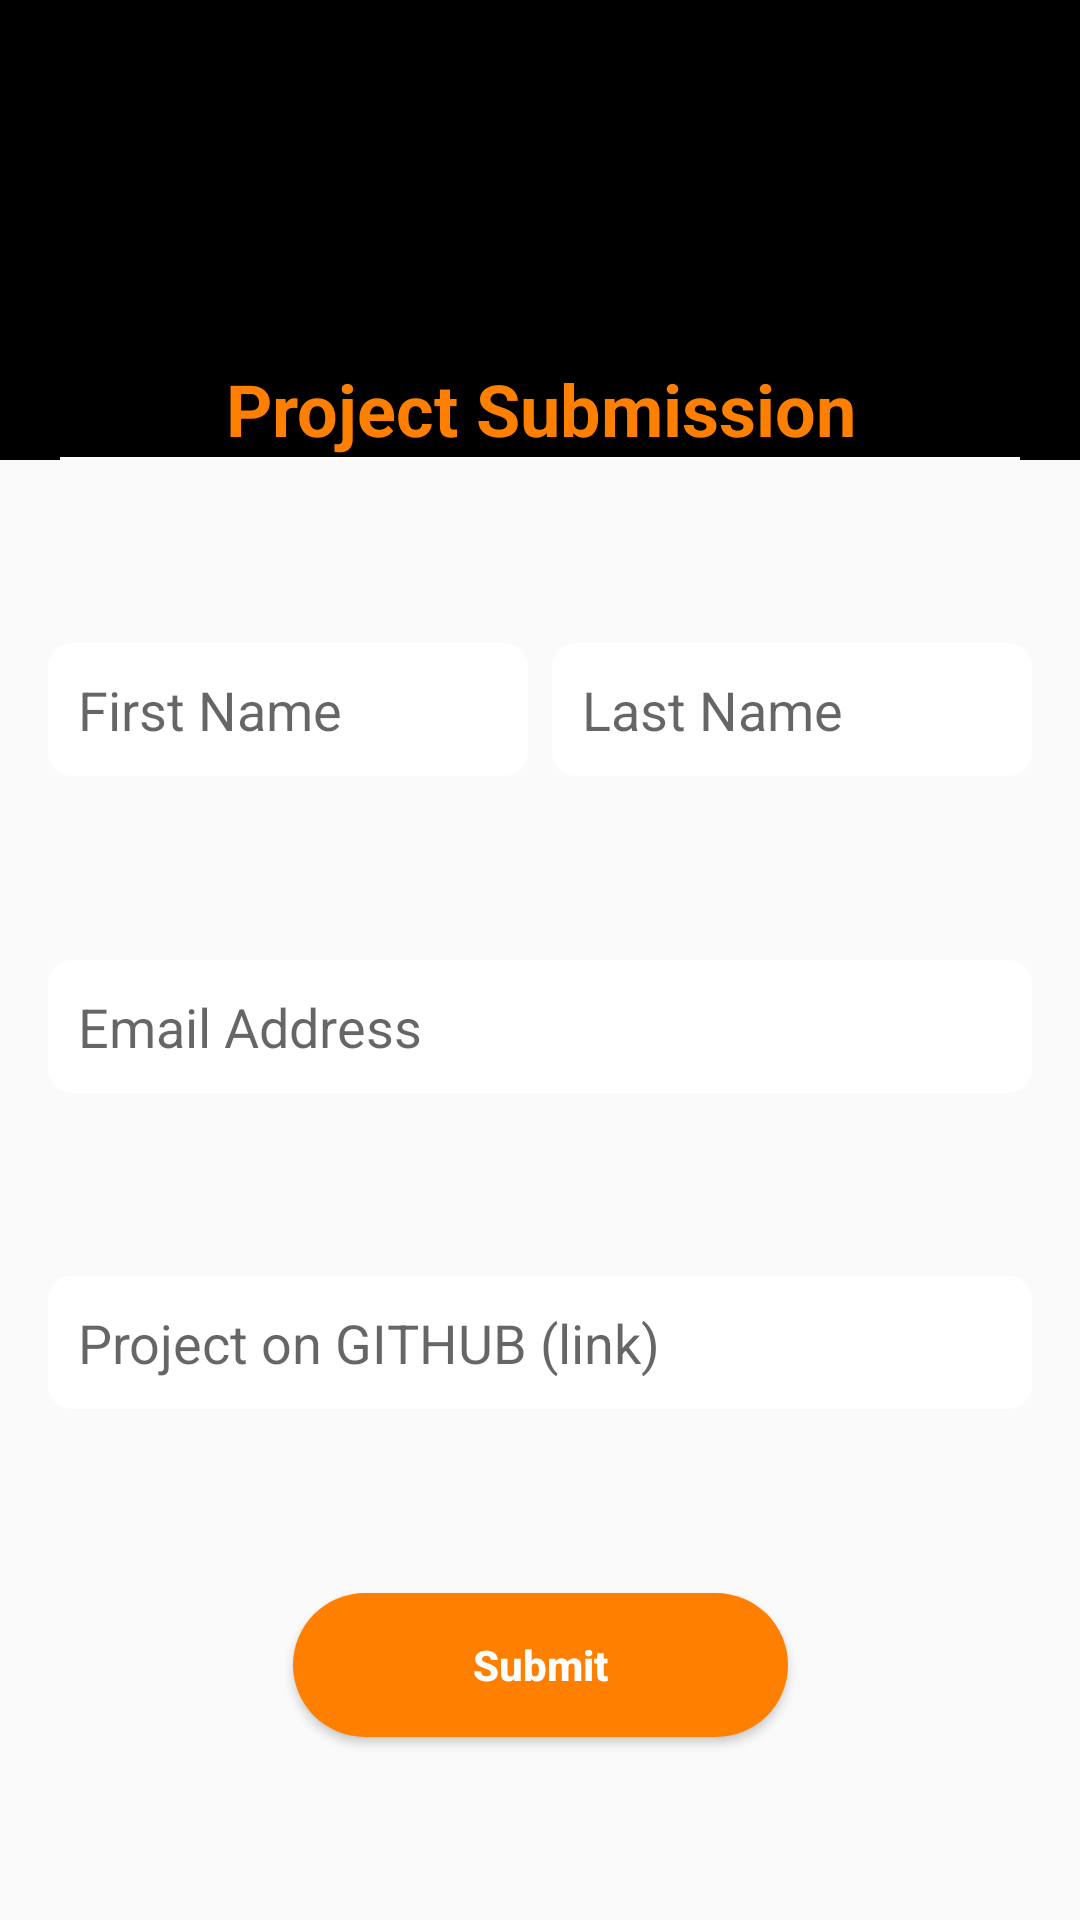

Android layout source for this screen:
<!-- AndroidManifest.xml: activity theme AppTheme.NoActionBar -->
<!-- res/layout/activity_submit.xml -->
<?xml version="1.0" encoding="utf-8"?>
<androidx.constraintlayout.widget.ConstraintLayout xmlns:android="http://schemas.android.com/apk/res/android"
    xmlns:app="http://schemas.android.com/apk/res-auto"
    xmlns:tools="http://schemas.android.com/tools"
    android:layout_width="match_parent"
    android:layout_height="match_parent"
    android:background="@drawable/ic_background"
    tools:context=".SubmitActivity">

    <com.google.android.material.appbar.AppBarLayout
        android:id="@+id/appBarLayout"
        android:layout_width="match_parent"
        android:layout_height="wrap_content"
        android:theme="@style/AppTheme.AppBarOverlay"
        app:layout_constraintEnd_toEndOf="parent"
        app:layout_constraintStart_toStartOf="parent"
        app:layout_constraintTop_toTopOf="parent">

        <androidx.constraintlayout.widget.ConstraintLayout
            android:layout_width="match_parent"
            android:layout_height="wrap_content"
            android:paddingStart="@dimen/main_padding"
            android:paddingTop="@dimen/main_padding"
            android:paddingEnd="@dimen/main_padding">

            <ImageView
                android:id="@+id/imageGADS"
                android:layout_width="wrap_content"
                android:layout_height="@dimen/submit_top_banner_height"
                app:layout_constraintEnd_toEndOf="parent"
                app:layout_constraintStart_toStartOf="parent"
                app:layout_constraintTop_toTopOf="parent"
                app:srcCompat="@drawable/ic_gads" />

            <TextView
                android:id="@+id/tvTitle"
                android:layout_width="0dp"
                android:layout_height="wrap_content"
                android:text="@string/project_submission"
                android:textColor="@color/colorOrange"
                style="@style/headerText"
                android:textStyle="bold"
                app:layout_constraintEnd_toEndOf="parent"
                app:layout_constraintStart_toStartOf="parent"
                app:layout_constraintTop_toBottomOf="@+id/imageGADS" />
            <View
                android:layout_width="fill_parent"
                android:layout_height="1dp"
                android:background="#ffffff"
                app:layout_constraintEnd_toEndOf="parent"
                app:layout_constraintStart_toStartOf="parent"
                app:layout_constraintTop_toBottomOf="@+id/tvTitle" />
        </androidx.constraintlayout.widget.ConstraintLayout>

    </com.google.android.material.appbar.AppBarLayout>

    <EditText
        android:id="@+id/textFirstName"
        android:layout_width="0dp"
        android:layout_height="wrap_content"
        android:layout_marginStart="@dimen/submit_margin"
        android:layout_marginEnd="@dimen/submit_margin_small"
        android:background="@drawable/text_style"
        android:ems="8"
        android:hint="@string/first_name"
        android:inputType="textPersonName"
        app:layout_constraintBottom_toTopOf="@+id/textEmailAddress"
        app:layout_constraintEnd_toStartOf="@+id/textLastName"
        app:layout_constraintStart_toStartOf="parent"
        app:layout_constraintTop_toBottomOf="@+id/appBarLayout" />

    <EditText
        android:id="@+id/textLastName"
        android:layout_width="0dp"
        android:layout_height="wrap_content"
        android:layout_marginStart="@dimen/submit_margin_small"
        android:layout_marginEnd="@dimen/submit_margin"
        android:background="@drawable/text_style"
        android:ems="8"
        android:inputType="textPersonName"
        android:hint="@string/last_name"
        app:layout_constraintEnd_toEndOf="parent"
        app:layout_constraintStart_toEndOf="@+id/textFirstName"
        app:layout_constraintTop_toTopOf="@+id/textFirstName" />

    <EditText
        android:id="@+id/textEmailAddress"
        android:layout_width="0dp"
        android:layout_height="wrap_content"
        android:background="@drawable/text_style"
        android:ems="10"
        android:inputType="textPersonName"
        android:hint="@string/email_address"
        app:layout_constraintBottom_toTopOf="@+id/textGithubLink"
        app:layout_constraintEnd_toEndOf="@+id/textLastName"
        app:layout_constraintStart_toStartOf="@+id/textFirstName"
        app:layout_constraintTop_toBottomOf="@+id/textFirstName" />

    <EditText
        android:id="@+id/textGithubLink"
        android:layout_width="0dp"
        android:layout_height="wrap_content"
        android:background="@drawable/text_style"
        android:ems="10"
        android:inputType="textPersonName"
        android:hint="@string/project_on_github_link"
        app:layout_constraintBottom_toTopOf="@+id/btnSubmit"
        app:layout_constraintEnd_toEndOf="@+id/textEmailAddress"
        app:layout_constraintStart_toStartOf="@+id/textEmailAddress"
        app:layout_constraintTop_toBottomOf="@+id/textEmailAddress" />

    <Button
        android:id="@+id/btnSubmit"
        android:layout_width="wrap_content"
        android:layout_height="wrap_content"
        android:background="@drawable/btn_rounded_orange"
        android:text="@string/submit"
        android:textColor="@color/colorAccent"
        android:textAllCaps="false"
        android:textStyle="bold"
        app:layout_constraintBottom_toBottomOf="parent"
        app:layout_constraintEnd_toEndOf="@+id/textGithubLink"
        app:layout_constraintStart_toStartOf="@+id/textGithubLink"
        app:layout_constraintTop_toBottomOf="@+id/textGithubLink" />

</androidx.constraintlayout.widget.ConstraintLayout>
<!-- resources referenced by this layout -->
<resources>
  <color name="colorAccent">#ffffff</color>
  <color name="colorOrange">#ff8000</color>
  <dimen name="main_padding">20dp</dimen>
  <dimen name="submit_margin">16dp</dimen>
  <dimen name="submit_margin_small">4dp</dimen>
  <dimen name="submit_top_banner_height">100dp</dimen>
  <!-- drawable btn_rounded_orange (drawable) -->
  <?xml version="1.0" encoding="utf-8"?>
  <shape xmlns:android="http://schemas.android.com/apk/res/android">
      <corners android:radius="32dp"/>
      <solid android:color="@color/colorOrange"/>
      <padding android:left="60dp" android:right="60dp" android:bottom="0dp" android:top="0dp"/>
  </shape>
  <!-- drawable text_style (drawable) -->
  <?xml version="1.0" encoding="utf-8"?>
  <shape xmlns:android="http://schemas.android.com/apk/res/android">
      <corners android:radius="8dp"/>
      <solid android:color="@color/colorAccent"/>
      <padding android:left="10dp" android:right="10dp" android:bottom="10dp" android:top="10dp"/>
  </shape>
  <string name="email_address">Email Address</string>
  <string name="first_name">First Name</string>
  <string name="last_name">Last Name</string>
  <string name="project_on_github_link">Project on GITHUB (link)</string>
  <string name="project_submission">Project Submission</string>
  <string name="submit">Submit</string>
  <style name="AppTheme.AppBarOverlay" parent="ThemeOverlay.AppCompat.Dark.ActionBar" />
  <style name="headerText">
          <item name="android:textSize">24sp</item>
          <item name="android:textAlignment">center</item>
      </style>
  <style name="AppTheme.NoActionBar">
          <item name="windowActionBar">false</item>
          <item name="windowNoTitle">true</item>
      </style>
</resources>
